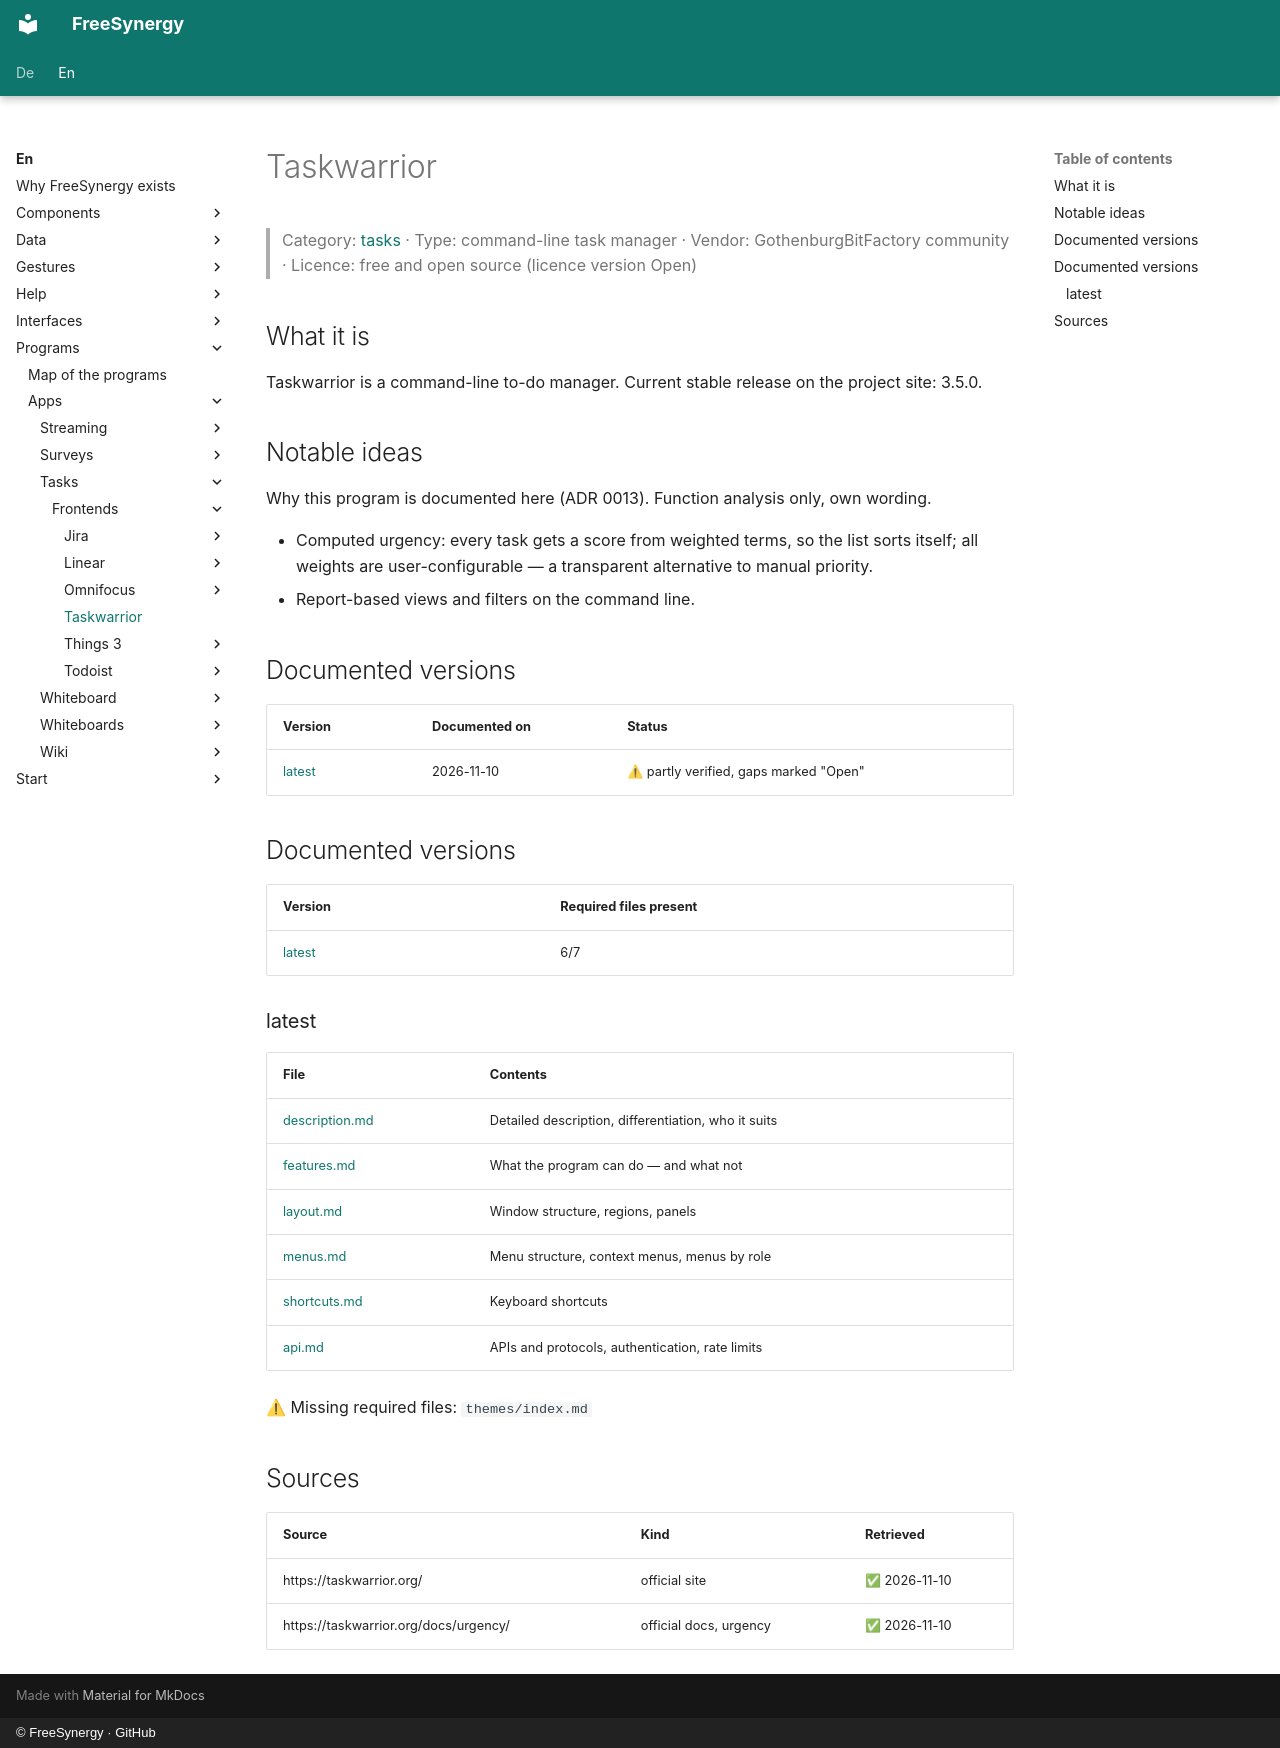

repository: FreeSynergy/fs-documentation · page: en/programs/apps/tasks/frontends/taskwarrior/index.html · generator: mkdocs · copyright: © FreeSynergy · GitHub

# Taskwarrior

> Category: [tasks](../../index.md) · Type: command-line task manager · Vendor: GothenburgBitFactory community · Licence: free and open source (licence version Open)

## What it is
Taskwarrior is a command-line to-do manager. Current stable release on the project site: 3.5.0.

## Notable ideas
Why this program is documented here (ADR 0013). Function analysis only, own wording.

- Computed urgency: every task gets a score from weighted terms, so the list sorts itself; all weights are user-configurable — a transparent alternative to manual priority.
- Report-based views and filters on the command line.

## Documented versions
| Version | Documented on | Status |
|---------|---------------|--------|
| [latest](latest/description.md) | 2026-11-10 | ⚠ partly verified, gaps marked "Open" |

## Documented versions

<!-- gen:versions (scripts/gen_frontend_indexes.py) — edits inside are overwritten -->
| Version | Required files present |
|---------|------------------------|
| [latest](latest/description.md) | 6/7 |

### latest

| File | Contents |
|------|----------|
| [description.md](latest/description.md) | Detailed description, differentiation, who it suits |
| [features.md](latest/features.md) | What the program can do — and what not |
| [layout.md](latest/layout.md) | Window structure, regions, panels |
| [menus.md](latest/menus.md) | Menu structure, context menus, menus by role |
| [shortcuts.md](latest/shortcuts.md) | Keyboard shortcuts |
| [api.md](latest/api.md) | APIs and protocols, authentication, rate limits |

⚠ Missing required files: `themes/index.md`
<!-- /gen:versions -->

## Sources
| Source | Kind | Retrieved |
|--------|------|-----------|
| https://taskwarrior.org/ | official site | ✅ 2026-11-10 |
| https://taskwarrior.org/docs/urgency/ | official docs, urgency | ✅ 2026-11-10 |
